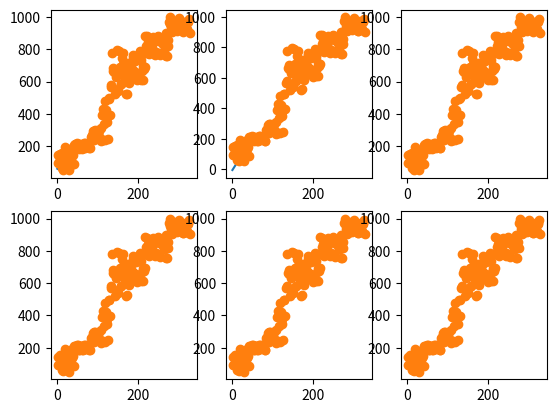

Write the Python code that produced this figure.
import numpy as np
import matplotlib.pyplot as plt
from scipy import linalg
from numpy.linalg import matrix_power

# ข้อมูล x และ y 168 ข้อมูล

x = [
    2, 3, 4, 6, 8, 12, 11, 13, 14, 16, 18, 20, 21, 23, 24, 26, 28, 29, 31, 33,
    34, 36, 38, 39, 41, 42, 44, 46, 47, 49, 51, 52, 54, 55, 57, 59, 60, 62, 64,
    65, 67, 69, 70, 72, 73, 75, 77, 78, 80, 82, 83, 85, 87, 88, 90, 91, 93, 95,
    96, 98, 100, 101, 103, 104, 106, 108, 109, 111, 113, 114, 116, 118, 119, 121,
    122, 124, 126, 127, 129, 131, 132, 134, 136, 137, 139, 140, 142, 144, 145,
    147, 149, 150, 152, 153, 155, 157, 158, 160, 162, 163, 165, 167, 168, 170,
    171, 173, 175, 176, 178, 180, 181, 183, 185, 186, 188, 189, 191, 193, 194,
    196, 198, 199, 201, 202, 204, 206, 207, 209, 211, 212, 214, 216, 217, 219,
    220, 222, 224, 225, 227, 229, 230, 232, 234, 235, 237, 238, 240, 242, 243,
    245, 247, 248, 250, 251, 253, 255, 256, 258, 260, 261, 263, 265, 266, 268,
    269, 271, 273, 274, 276, 278, 279, 281, 283, 284, 286, 287, 289, 291, 292,
    294, 296, 297, 299, 300, 302, 304, 305, 307, 309, 310, 312, 314, 315, 317,
    318, 320, 322, 323, 325, 327
]
y = [
    144, 96, 95, 140, 153, 62, 101, 158, 122, 53, 110, 194, 133, 126, 156, 119,
    83, 52, 114, 159, 84, 136, 191, 148, 89, 209, 211, 184, 196, 220, 197, 215,
    189, 184, 212, 208, 198, 185, 188, 193, 220, 220, 190, 208, 214, 207, 211,
    200, 188, 186, 259, 267, 260, 291, 296, 237, 297, 267, 263, 279, 272, 299,
    255, 295, 248, 312, 231, 392, 240, 427, 336, 238, 480, 423, 378, 349, 247,
    493, 496, 394, 568, 581, 778, 663, 684, 658, 521, 651, 630, 796, 556, 539,
    787, 666, 691, 583, 582, 747, 709, 780, 632, 627, 684, 521, 684, 525, 717,
    589, 608, 718, 640, 713, 677, 766, 752, 666, 729, 746, 733, 642, 607, 765,
    652, 759, 789, 611, 736, 668, 612, 696, 678, 693, 885, 780, 823, 880, 845,
    775, 771, 790, 852, 818, 825, 794, 877, 864, 854, 766, 785, 864, 876, 885,
    779, 849, 764, 862, 853, 840, 856, 830, 841, 809, 851, 758, 899, 758, 858,
    820, 972, 998, 956, 935, 905, 913, 949, 976, 954, 922, 945, 916, 945, 931,
    938, 993, 975, 973, 925, 960, 911, 908, 936, 917, 971, 922, 919, 923, 973,
    969, 990, 902
]


# สร้าง array ของ xp
xp = np.arange(1., 9., 0.01)  # array มี 100 จุด ระหว่าง 1 ถึง 9
yp = []
e = []
ep = []
j = []

# วนลูปเพื่อสร้างและวิเคราะห์ polynomial
for i in range(1, 7, 1):
    print("\nRound ", i)
    p = np.polyfit(x, y, i)  # คำนวณ polynomial fitting
    p = np.poly1d(p)  # สร้าง polynomial

    print("\n Polynomial degree", i, "= \n", p)
    yp[:] = np.polyval(p, xp)  # คำนวณค่าจาก polynomial
    e[:] = (np.polyval(p, x) - y)  # หาค่าความต่าง
    e = np.array(e)  # เปลี่ยนเป็น matrix
    ep = e * e  # matrix operation (ค่าความต่างยกกำลังสอง)
    j = sum(ep)  # รวมค่าความต่างทั้งหมด
    print("Error(J) is : ", j)

    # สร้าง subplot
    d = plt.subplot(2, 3, i)
    d.plot(xp, yp[:], x, y, 'o')


# แสดงกราฟ
plt.show()
